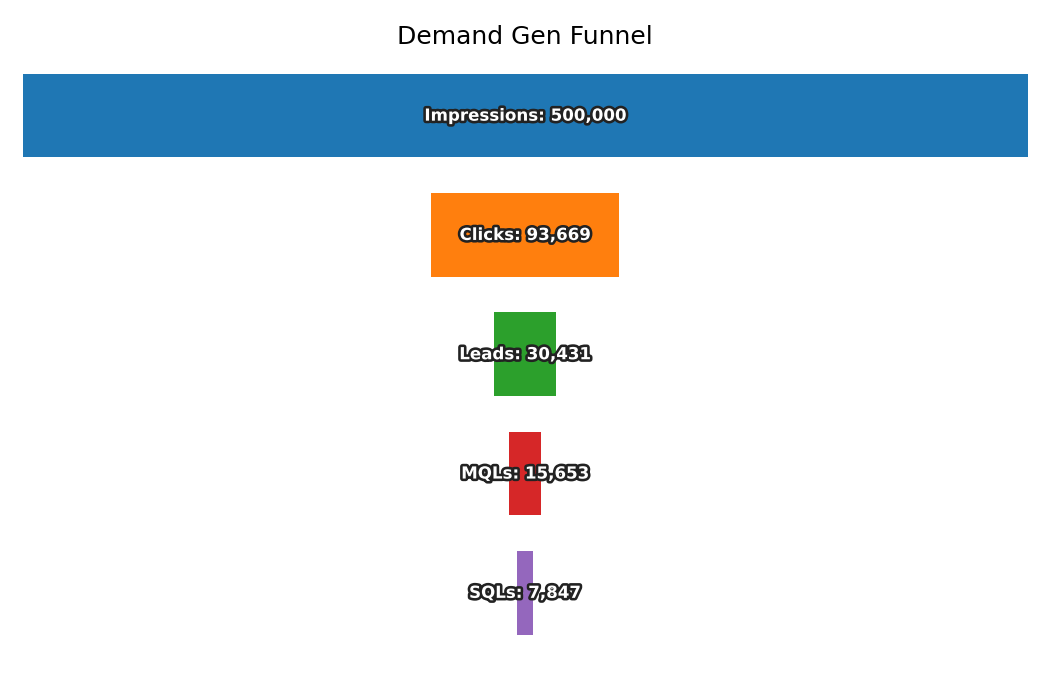

Values plotted in this chart, from the file beside it:
Stage, Count
Impressions, 500000
Clicks, 93669
Leads, 30431
MQLs, 15653
SQLs, 7847
